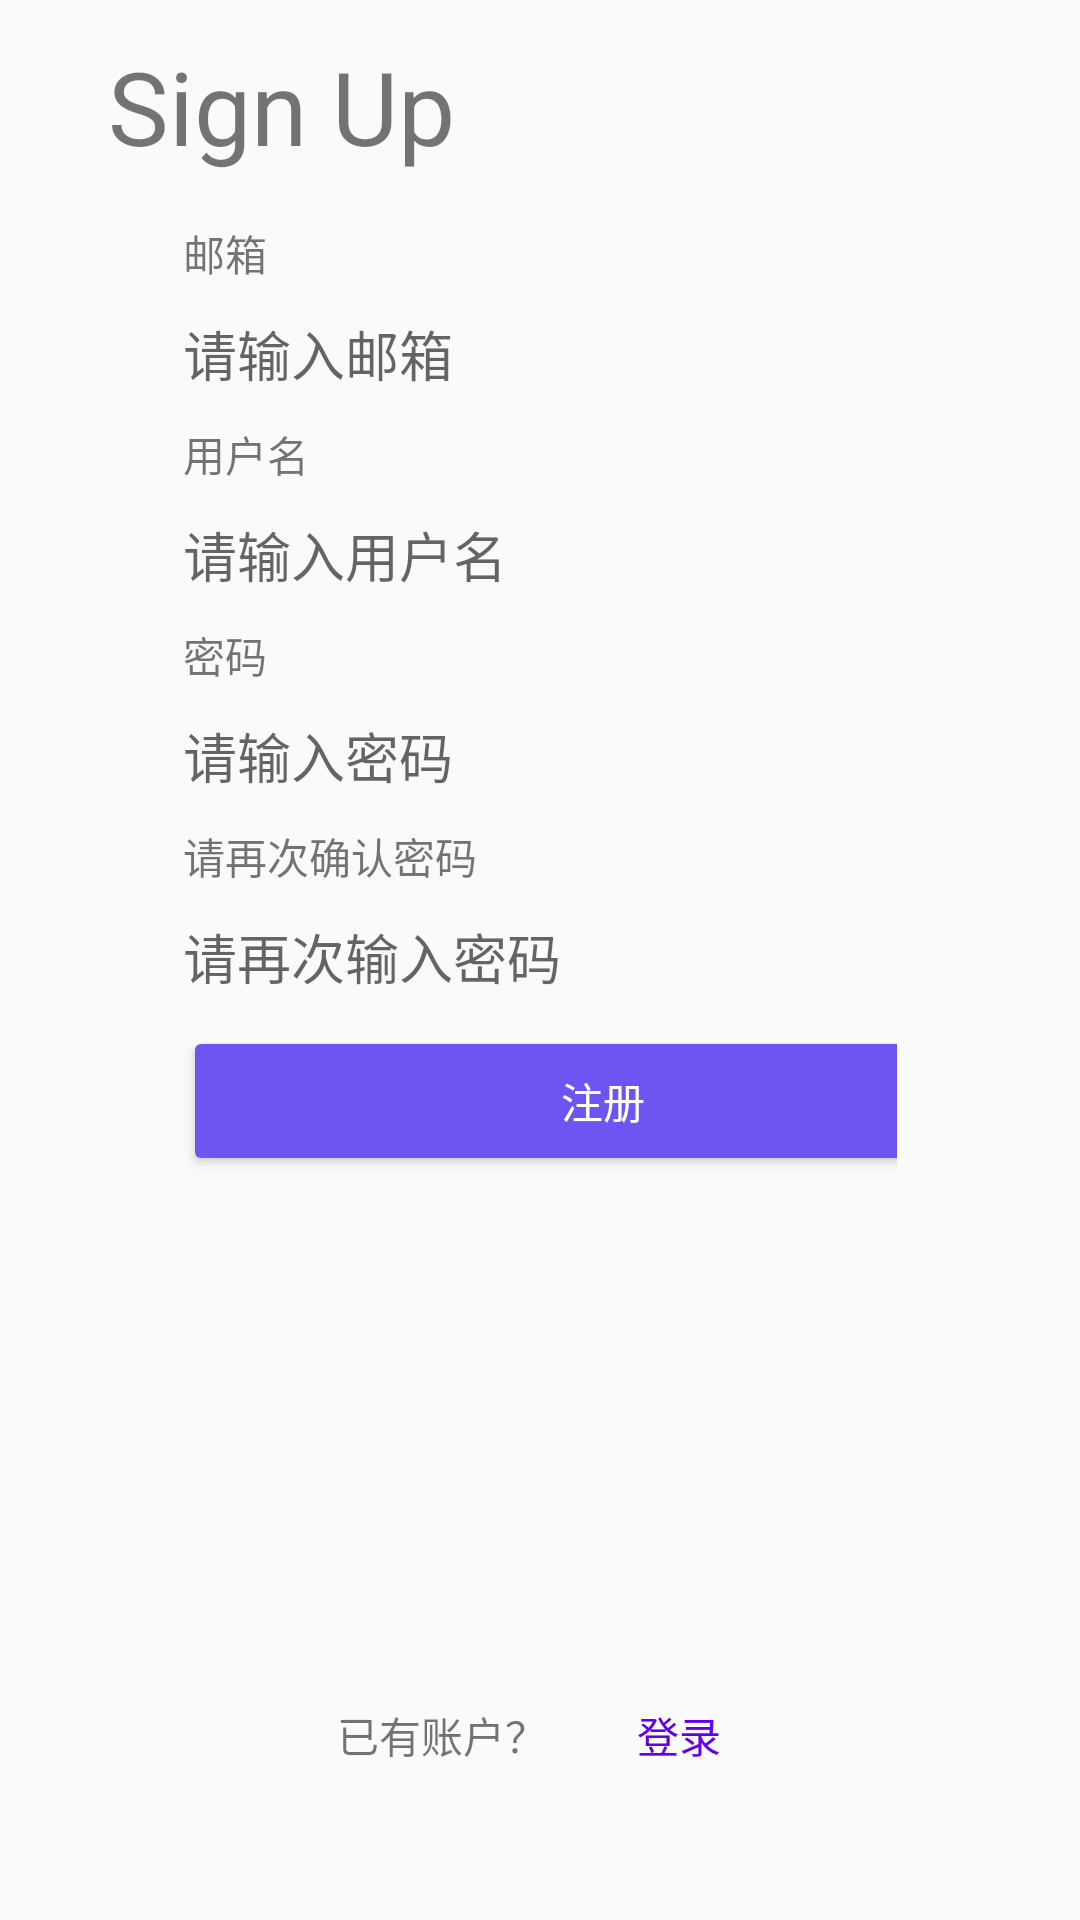

This screen was rendered from an Android layout file. Write that file and the resources it references.
<!-- AndroidManifest.xml: application theme Theme.Task2 -->
<!-- res/layout/fragment_signup.xml -->
<?xml version="1.0" encoding="utf-8"?>
<androidx.constraintlayout.widget.ConstraintLayout xmlns:android="http://schemas.android.com/apk/res/android"
    xmlns:app="http://schemas.android.com/apk/res-auto"
    xmlns:tools="http://schemas.android.com/tools"
    android:layout_width="match_parent"
    android:layout_height="match_parent"
    tools:context=".ui.login.SignupFragment">

    <Button
        android:id="@+id/btn_to_login"
        android:layout_width="wrap_content"
        android:layout_height="48dp"
        android:background="#00000000"
        android:padding="0px"
        android:text="登录"
        android:textColor="#6200ee"
        app:layout_constraintBottom_toBottomOf="@+id/textView8"
        app:layout_constraintStart_toEndOf="@+id/textView8"
        app:layout_constraintTop_toTopOf="@+id/textView8" />

    <TextView
        android:id="@+id/textView7"
        android:layout_width="wrap_content"
        android:layout_height="wrap_content"
        android:text="Sign Up"
        android:textSize="34sp"
        app:layout_constraintStart_toStartOf="@+id/guideline7"
        app:layout_constraintTop_toTopOf="@+id/guideline9" />

    <ScrollView
        android:layout_width="0dp"
        android:layout_height="0dp"
        app:layout_constraintBottom_toTopOf="@+id/guideline12"
        app:layout_constraintEnd_toStartOf="@+id/guideline8"
        app:layout_constraintStart_toStartOf="@+id/guideline7"
        app:layout_constraintTop_toTopOf="@+id/guideline11">

        <LinearLayout
            android:layout_width="match_parent"
            android:layout_height="wrap_content"
            android:orientation="vertical"
            android:paddingHorizontal="25dp"
            >

            <TextView
                android:id="@+id/textView9"
                android:layout_width="match_parent"
                android:layout_height="wrap_content"
                android:layout_marginTop="10dp"
                android:text="邮箱" />

            <EditText
                android:id="@+id/et_email"
                android:layout_width="match_parent"
                android:layout_height="wrap_content"
                android:layout_marginTop="10dp"
                android:background="@drawable/shape_edit_login"
                android:ems="10"
                android:hint="请输入邮箱"
                android:inputType="textEmailAddress" />

            <TextView
                android:id="@+id/textView12"
                android:layout_width="match_parent"
                android:layout_height="wrap_content"
                android:layout_marginTop="10dp"
                android:text="用户名" />

            <EditText
                android:id="@+id/et_username"
                android:layout_width="match_parent"
                android:layout_height="wrap_content"
                android:layout_marginTop="10dp"
                android:background="@drawable/shape_edit_login"
                android:ems="10"
                android:hint="请输入用户名"
                android:inputType="textPersonName" />

            <TextView
                android:id="@+id/textView10"
                android:layout_width="match_parent"
                android:layout_height="wrap_content"
                android:layout_marginTop="10dp"
                android:text="密码" />

            <EditText
                android:id="@+id/et_password"
                android:layout_width="match_parent"
                android:layout_height="wrap_content"
                android:layout_marginTop="10dp"
                android:background="@drawable/shape_edit_login"
                android:ems="10"
                android:hint="请输入密码"
                android:inputType="textPassword" />

            <TextView
                android:id="@+id/textView11"
                android:layout_width="match_parent"
                android:layout_height="wrap_content"
                android:layout_marginTop="10dp"
                android:text="请再次确认密码" />

            <EditText
                android:id="@+id/et_secondpwd"
                android:layout_width="match_parent"
                android:layout_height="wrap_content"
                android:layout_marginTop="10dp"
                android:background="@drawable/shape_edit_login"
                android:ems="10"
                android:hint="请再次输入密码"
                android:inputType="textPassword" />

            <Button
                android:id="@+id/btn_signup"
                android:layout_width="280dp"
                android:layout_height="50dp"
                android:layout_marginTop="10dp"
                android:backgroundTint="#6d55f4"
                android:textColor="@color/white"
                android:text="注册" />
        </LinearLayout>
    </ScrollView>

    <androidx.constraintlayout.widget.Guideline
        android:id="@+id/guideline7"
        android:layout_width="wrap_content"
        android:layout_height="wrap_content"
        android:orientation="vertical"
        app:layout_constraintGuide_percent="0.1" />

    <androidx.constraintlayout.widget.Guideline
        android:id="@+id/guideline8"
        android:layout_width="wrap_content"
        android:layout_height="wrap_content"
        android:orientation="vertical"
        app:layout_constraintGuide_percent="0.9" />

    <androidx.constraintlayout.widget.Guideline
        android:id="@+id/guideline9"
        android:layout_width="wrap_content"
        android:layout_height="wrap_content"
        android:orientation="horizontal"
        app:layout_constraintGuide_percent="0.02" />

    <androidx.constraintlayout.widget.Guideline
        android:id="@+id/guideline10"
        android:layout_width="wrap_content"
        android:layout_height="wrap_content"
        android:orientation="horizontal"
        app:layout_constraintGuide_percent="0.92" />

    <TextView
        android:id="@+id/textView8"
        android:layout_width="wrap_content"
        android:layout_height="wrap_content"
        android:text="已有账户？"
        app:layout_constraintBottom_toTopOf="@+id/guideline10"
        app:layout_constraintEnd_toStartOf="@+id/guideline8"
        app:layout_constraintHorizontal_bias="0.35"
        app:layout_constraintStart_toStartOf="@+id/guideline7" />

    <androidx.constraintlayout.widget.Guideline
        android:id="@+id/guideline11"
        android:layout_width="wrap_content"
        android:layout_height="wrap_content"
        android:orientation="horizontal"
        app:layout_constraintGuide_percent="0.1" />

    <androidx.constraintlayout.widget.Guideline
        android:id="@+id/guideline12"
        android:layout_width="wrap_content"
        android:layout_height="wrap_content"
        android:orientation="horizontal"
        app:layout_constraintGuide_percent="0.85" />

</androidx.constraintlayout.widget.ConstraintLayout>
<!-- resources referenced by this layout -->
<resources>
  <color name="white">#FFFFFFFF</color>
  <style name="Theme.Task2" parent="Theme.MaterialComponents.DayNight.DarkActionBar.Bridge">
          
          <item name="colorPrimary">@color/purple_500</item>
          <item name="colorPrimaryVariant">@color/purple_700</item>
          <item name="colorOnPrimary">@color/white</item>
          
          <item name="colorSecondary">@color/teal_200</item>
          <item name="colorSecondaryVariant">@color/teal_700</item>
          <item name="colorOnSecondary">@color/black</item>
          
          <item name="android:statusBarColor" tools:targetApi="l">?attr/colorPrimaryVariant</item>
          
      </style>
  <color name="purple_500">#FF6200EE</color>
  <color name="purple_700">#FF3700B3</color>
  <color name="teal_200">#FF03DAC5</color>
  <color name="teal_700">#FF018786</color>
  <color name="black">#FF000000</color>
</resources>
